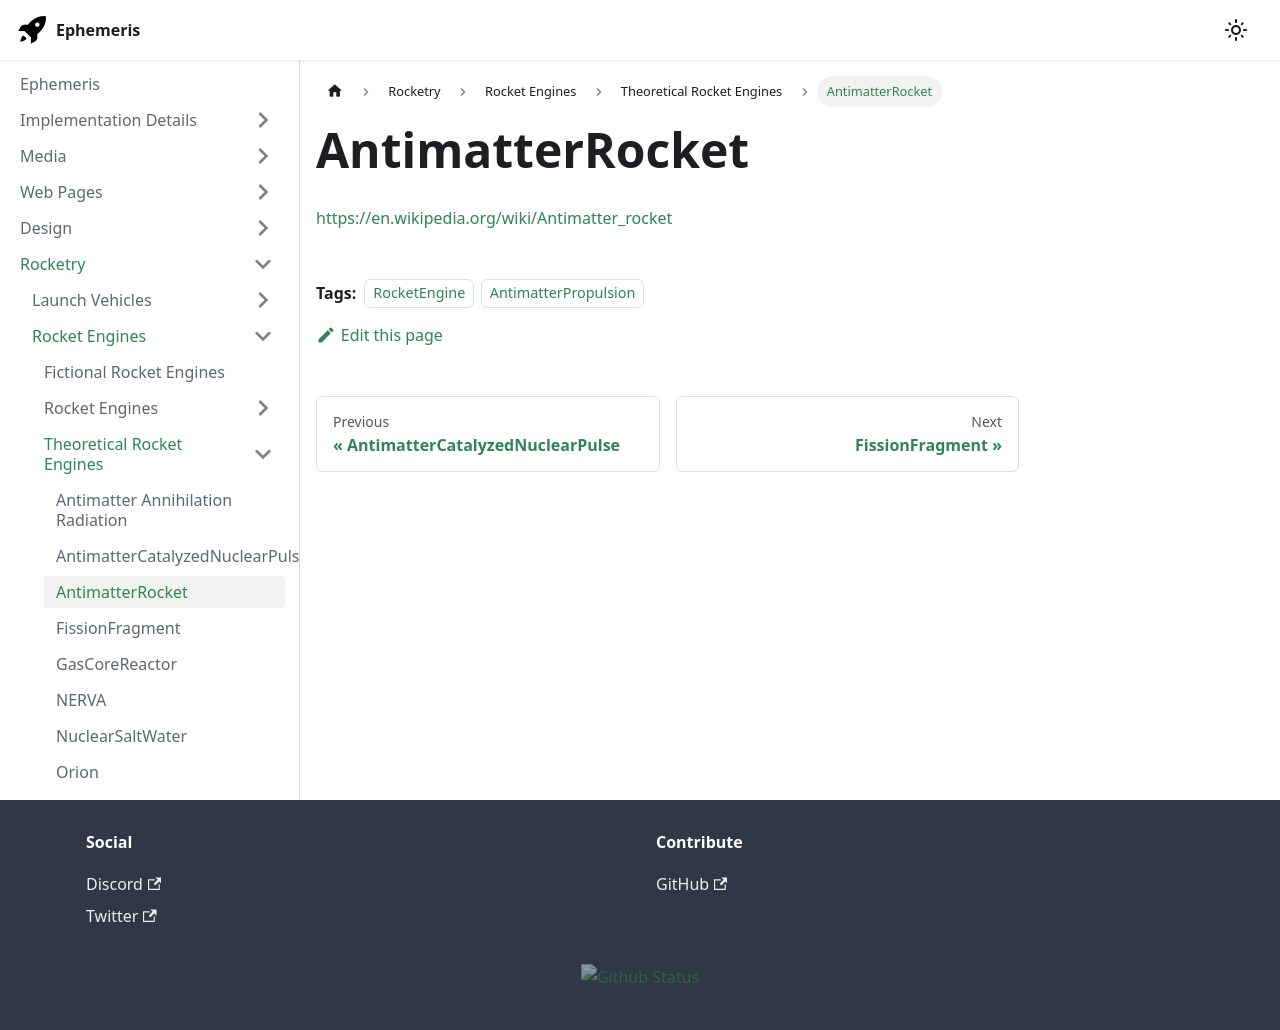

repository: martindevans/EphemerisNotes · page: Rocketry/Engines/Theoretical/AntimatterRocket/index.html · generator: docusaurus

---
tags:
    - RocketEngine
    - AntimatterPropulsion
---

https://en.wikipedia.org/wiki/Antimatter_rocket
